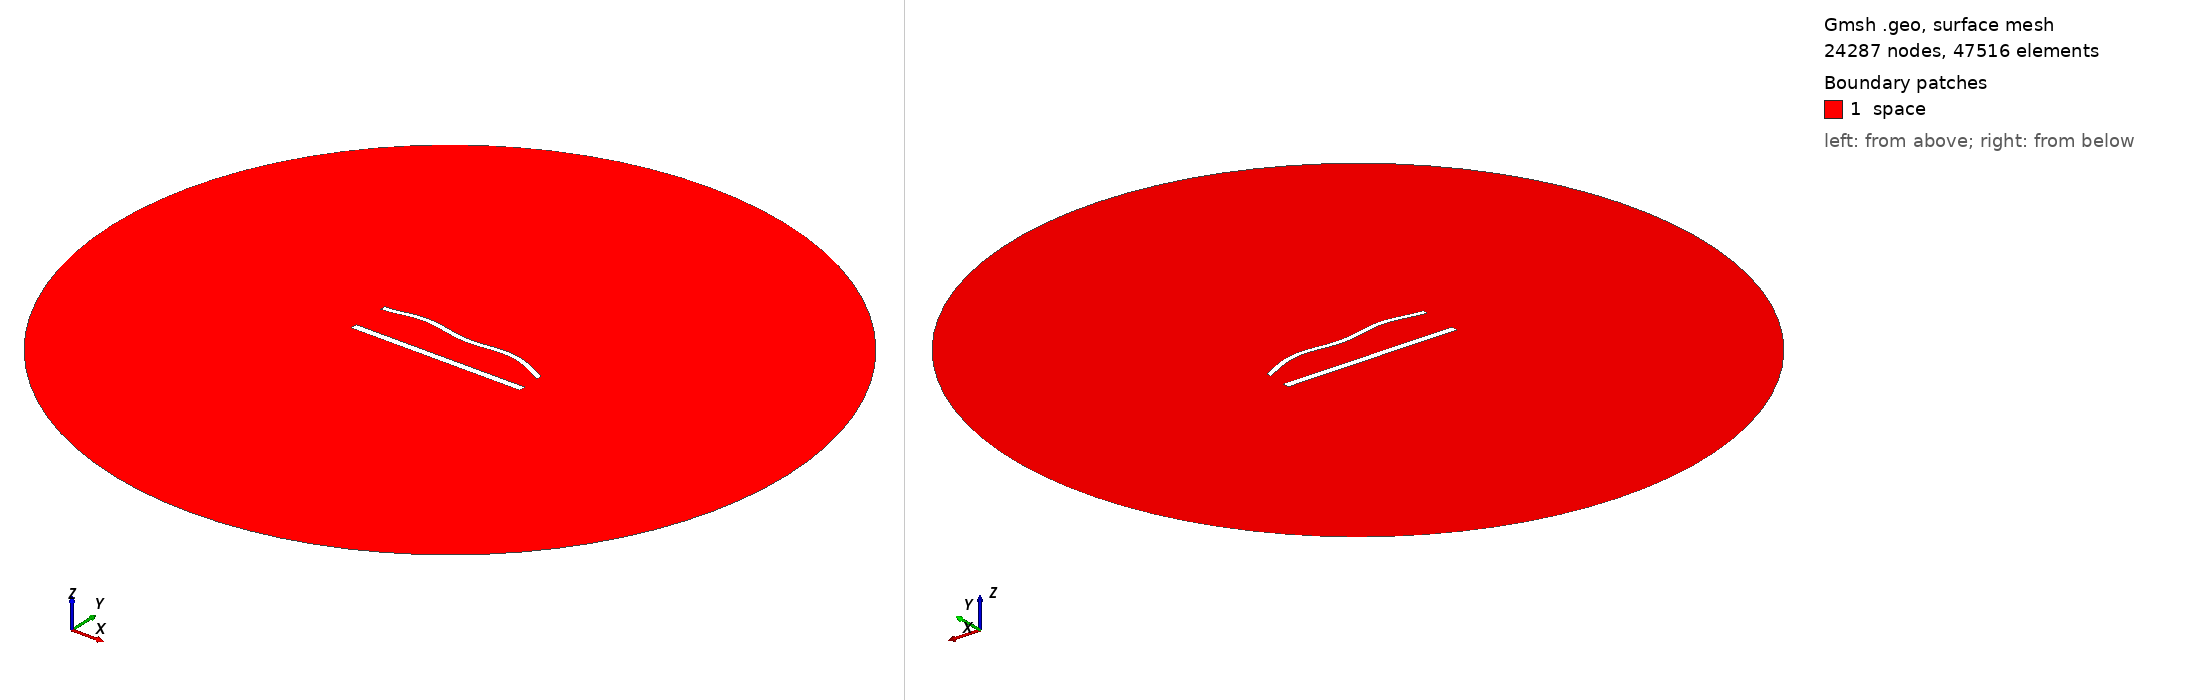

Gmsh geometry script, surface-meshed: 24287 nodes, 47516 surface elements. Boundary patches (legend numbers): 1 space. Left view from above one corner, right view from below the opposite corner. Legend entries are the model's physical surfaces. The drawing asked Gmsh for element sizes between 1% and 20% of the model's largest extent; the script's own settings can give other sizes.

=== 1320.geo (drawn) ===
//---------------------------------------
// Geometry kernel
//---------------------------------------

SetFactory("OpenCASCADE");



//---------------------------------------
// Parameters of the geometry
//---------------------------------------

// Overetch of the upper plate
overetch = 0.375;

// Distance between the plates
distance = 22.5;

// Discretization over the x axis (for the deformation)
nx = 50; 

// Length of the plate
L = 100 - overetch; 

// Number of modes
n = 4; 

// 1st mode coefficient
coeff(1) = -1.5;
beta(1) = 0.596864 * 3.1415926535 / L;

// 2nd mode coefficient
coeff(2) = 1.5;
beta(2) = 1.49418 * 3.1415926535 / L;

// 3rd mode coefficient
coeff(3) = 0.0;
beta(3) = 2.50025 * 3.1415926535 / L;

// 4th mode coefficient
coeff(4) = 1.5;
beta(4) = 3.49999 * 3.1415926535 / L;



//---------------------------------------
// Upper plate (deformed rectangle)
//---------------------------------------

// Coordiantes of the upper plate
xmin = -50;
xmax = 50 - overetch;

// Height of the upper plate
yheight = 4 - 2 * overetch;

// Indexes of the points
UpperID[] = {};
LowerID[] = {};
LeftID[] = {};
RightID[] = {};

// Point index
p = 1;

// Horizontal edges
For i In {1:nx}
    x = xmin + (i-1)*(xmax - xmin)/(nx-1);

    y_bottom = distance / 2 + overetch;
    For j In {1:n}
        C = (Cosh(beta(j)*L) + Cos(beta(j)*L)) / (Sinh(beta(j)*L) + Sin(beta(j)*L));
        y_bottom  = y_bottom + coeff(j) * (Cosh(beta(j)*(x+50)) - Cos(beta(j)*(x+50)) - C * (Sinh(beta(j)*(x+50)) - Sin(beta(j)*(x+50))));
    EndFor

    y_top = y_bottom + yheight;

    Point(p) = {x, y_top, 0, 1.0};
    UpperID[i] = p;
    p = p + 1;

    Point(p) = {x, y_bottom, 0, 1.0};
    LowerID[i] = p;
    p = p + 1;
EndFor

// Create point lists
UpperPts[] = {}; LowerPts[] = {};
For i In {1:nx}
  UpperPts[] += {UpperID[i]};
  LowerPts[] += {LowerID[i]};
EndFor

// Build splines
Spline(1) = {UpperPts[]};
Spline(2) = {LowerPts[]};
Line(3) = {LowerPts[nx-1], UpperPts[nx-1]};
Line(4) = {LowerPts[0], UpperPts[0]};

// Build the plane surface
Curve Loop(1) = {2, 3, -1, -4};
Plane Surface(1) = {1};



//---------------------------------------
// Lower plate (rectangle)
//---------------------------------------

// Vertices
Point(1001) = {-50, -distance/2, 0, 1.0};
Point(1002) = { 50, -distance/2, 0, 1.0};
Point(1003) = { 50,  -distance/2 + 4, 0, 1.0};
Point(1004) = {-50,  -distance/2 + 4, 0, 1.0};

// Edges
Line(5) = {1001, 1002};
Line(6) = {1002, 1003};
Line(7) = {1003, 1004};
Line(8) = {1004, 1001};

// Plane surface
Line Loop(2) = {5, 6, 7, 8};
Plane Surface(2) = {2}; 



//---------------------------------------
// Outer (fictious) boundary
//---------------------------------------

// Points
Point(1005) = {0, 0, 0};       // Center
Point(1006) = {200, 0, 0};     // Start point
Point(1007) = {0, 200, 0};     // 90 degrees
Point(1008) = {-200, 0, 0};    // 180 degrees
Point(1009) = {0, -200, 0};    // 270 degrees

// Circle arcs (each needs start, center, end)
Circle(9) = {1006, 1005, 1007};
Circle(10) = {1007, 1005, 1008};
Circle(11) = {1008, 1005, 1009};
Circle(12) = {1009, 1005, 1006};

// Plane surface for the entire domain
Curve Loop(3) = {9, 10, 11, 12};
Surface(3) = {3};

// Subtract the plates from the whole domain to obtain the actual domain where we want to solve the equations
BooleanDifference{ Surface{3}; Delete; }{ Surface{1}; Surface{2}; Delete; }




//---------------------------------------
// Transfinite Lines/Curves
//---------------------------------------

// Set the number of points on the boundaries
r = 6;
d = 0.15;

// Plates
Transfinite Curve {1} = 50*r/4 Using Progression 1;
Transfinite Line {2} = 50*r Using Progression 1;
Transfinite Curve {3, 4} = 2*r Using Progression 1+d;
Transfinite Line {5} = 50*r/4 Using Progression 1;
Transfinite Line {7} = 50*r Using Progression 1;
Transfinite Line {6} = 2*r Using Progression 1-d;
Transfinite Line {8} = 2*r Using Progression 1+d;

// Outer boundary
Transfinite Line {9, 10, 11, 12} = 20 Using Progression 1;



//---------------------------------------
// Physical groups
//---------------------------------------                

// Physical curves (boundaries)
Physical Line("force_segment", 10) = {2};
Physical Line("upper_plate", 11) = {1, 3, 4};
Physical Line("lower_plate", 12) = {5, 6, 7, 8};
Physical Line("boundary", 20) = {9, 10, 11, 12};

// Physical Surfaces
Physical Surface("space", 30) = {3};



//---------------------------------------
// 6. Generate the Mesh
//---------------------------------------

// 2D mesh generation
Mesh 2;
